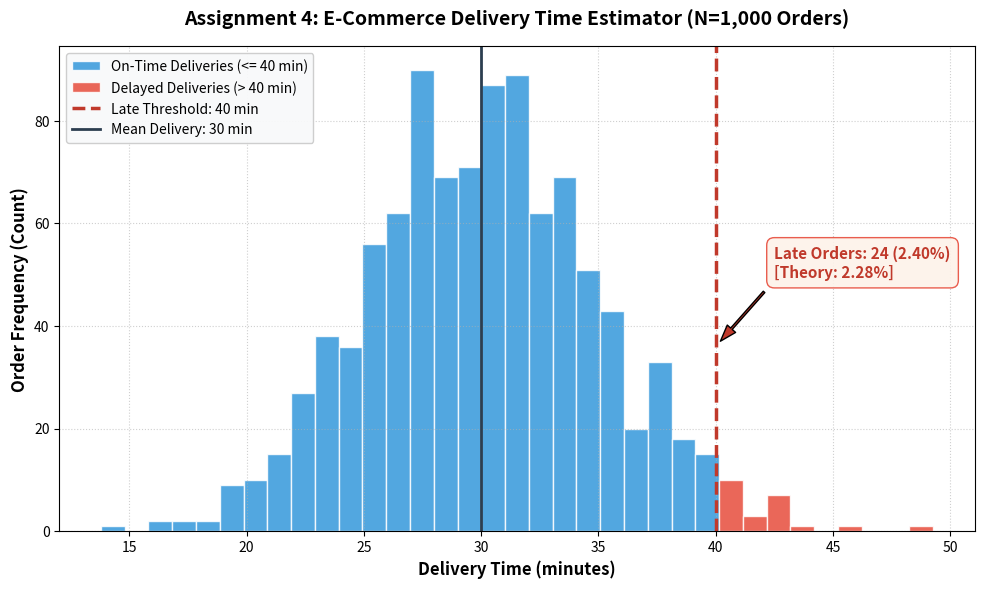

The script that saved this image:
"""
Assignment 4: E-Commerce Delivery Time Estimator
Course: Data Analytics (CDAC PGCP-AI)

Scenario:
An e-commerce platform estimates order delivery times.
On average, a delivery takes 30 minutes with a standard deviation of 5 minutes.

Tasks:
1. Simulate delivery times for 1,000 orders using a Normal Distribution.
2. Calculate what percentage of deliveries took longer than 40 minutes.
3. Plot the delivery times and draw a threshold at the 40-minute mark.
"""

import numpy as np
import matplotlib.pyplot as plt
from scipy import stats

def simulate_delivery_times(num_orders=1000, mean_time=30.0, std_time=5.0, threshold=40.0, seed=42):
    # Set seed for reproducible results
    np.random.seed(seed)
    
    # 1. Simulate delivery times for 1,000 orders (Normal Distribution)
    delivery_times = np.random.normal(loc=mean_time, scale=std_time, size=num_orders)
    
    # 2. Calculate percentage of deliveries taking longer than 40 minutes
    late_mask = delivery_times > threshold
    late_count = np.sum(late_mask)
    late_percentage = (late_count / num_orders) * 100
    
    # Theoretical normal distribution benchmark (Z-Score)
    # Z = (40 - 30) / 5 = 2.0
    z_score = (threshold - mean_time) / std_time
    theoretical_late_pct = (1.0 - stats.norm.cdf(z_score)) * 100
    
    # Print formatted audit report
    print("=" * 65)
    print("      E-COMMERCE DELIVERY TIME ESTIMATOR SIMULATION REPORT      ")
    print("=" * 65)
    print(f"Target Distribution         : Normal(mean={mean_time:.1f} min, std={std_time:.1f} min)")
    print(f"Total Simulated Orders      : {num_orders:,}")
    print(f"Sample Mean Delivery Time   : {np.mean(delivery_times):.2f} minutes")
    print(f"Sample Standard Deviation   : {np.std(delivery_times, ddof=1):.2f} minutes")
    print(f"Minimum Delivery Time       : {np.min(delivery_times):.2f} minutes")
    print(f"Maximum Delivery Time       : {np.max(delivery_times):.2f} minutes")
    print("-" * 65)
    print(f"Delivery Delay Threshold    : > {threshold:.1f} minutes (Z = +{z_score:.1f} sigma)")
    print(f"Orders Exceeding Threshold  : {late_count} / {num_orders}")
    print(f"Empirical Late Percentage   : {late_percentage:.2f}%")
    print(f"Theoretical Benchmark (Z=2) : {theoretical_late_pct:.2f}% (1 - Phi(2.0))")
    print("=" * 65)
    
    # 3. Plot the delivery times with a threshold at 40-minute mark
    plt.figure(figsize=(10, 6), dpi=120)
    
    # Histogram of simulated delivery times
    n, bins, patches = plt.hist(delivery_times, bins=35, density=False, 
                                color='#3498db', edgecolor='white', alpha=0.85, 
                                label='On-Time Deliveries (<= 40 min)')
    
    # Highlight bars beyond the threshold in red/orange
    for c_bin, patch in zip(bins[:-1], patches):
        if c_bin >= threshold:
            patch.set_facecolor('#e74c3c')
            patch.set_label('Delayed Deliveries (> 40 min)' if 'Delayed Deliveries (> 40 min)' not in [p.get_label() for p in plt.gca().get_legend_handles_labels()[0]] else "")
    
    # Draw vertical threshold line at 40 minutes
    plt.axvline(threshold, color='#c0392b', linestyle='--', linewidth=2.5,
                label=f'Late Threshold: {threshold:.0f} min')
    
    # Draw vertical mean line at 30 minutes
    plt.axvline(mean_time, color='#2c3e50', linestyle='-', linewidth=2.0,
                label=f'Mean Delivery: {mean_time:.0f} min')
    
    # Annotate the late region
    plt.annotate(f'Late Orders: {late_count} ({late_percentage:.2f}%)\n[Theory: {theoretical_late_pct:.2f}%]',
                 xy=(threshold, max(n) * 0.4), xytext=(threshold + 2.5, max(n) * 0.55),
                 arrowprops=dict(facecolor='#c0392b', shrink=0.08, width=1.5, headwidth=8),
                 fontsize=11, fontweight='bold', color='#c0392b',
                 bbox=dict(boxstyle='round,pad=0.5', facecolor='#fdf2e9', edgecolor='#e74c3c', alpha=0.9))
    
    plt.title('Assignment 4: E-Commerce Delivery Time Estimator (N=1,000 Orders)', 
              fontsize=14, fontweight='bold', pad=15)
    plt.xlabel('Delivery Time (minutes)', fontsize=12, fontweight='semibold')
    plt.ylabel('Order Frequency (Count)', fontsize=12, fontweight='semibold')
    plt.grid(True, linestyle=':', alpha=0.6)
    plt.legend(frameon=True, facecolor='#f8f9fa', framealpha=0.95, loc='upper left')
    plt.tight_layout()
    
    return delivery_times, late_percentage

if __name__ == '__main__':
    simulate_delivery_times()
    plt.show()
